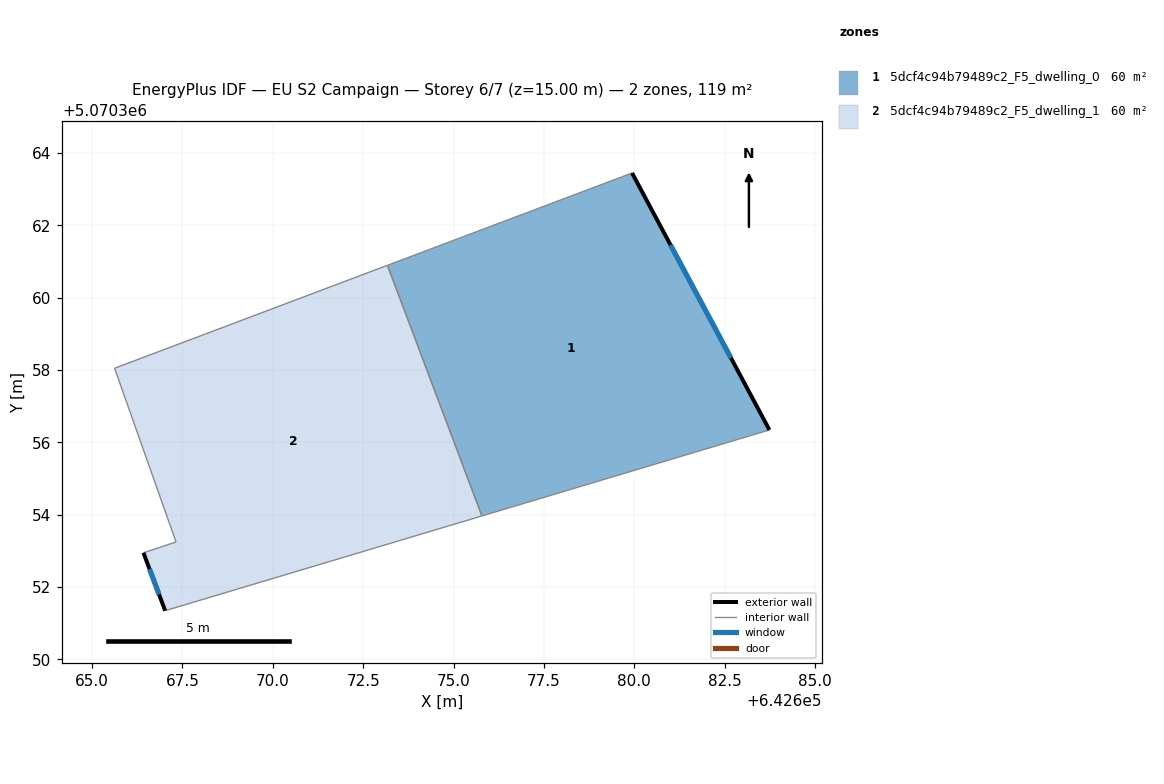
=== STOREY PLAN SPEC (per zone: floor XY polygon, exterior-wall plan segments, windows/doors) ===
zone 1: 5dcf4c94b79489c2_F5_dwelling_0  (59.6 m²)
  floor: (642679.94, 5070363.45) (642683.74, 5070356.34) (642675.78, 5070353.96) (642673.17, 5070360.90)
  exterior wall: (642683.74, 5070356.34) – (642679.94, 5070363.45)  [8.1 m]
    window: (642682.67, 5070358.33) – (642681.00, 5070361.46)  [4.7 m²]
  interior walls: 3
zone 2: 5dcf4c94b79489c2_F5_dwelling_1  (59.6 m²)
  floor: (642673.17, 5070360.90) (642675.78, 5070353.96) (642667.02, 5070351.34) (642666.42, 5070352.95) (642667.32, 5070353.25) (642665.62, 5070358.05)
  exterior wall: (642666.42, 5070352.95) – (642667.02, 5070351.34)  [1.7 m]
    window: (642666.59, 5070352.50) – (642666.86, 5070351.79)  [1.0 m²]
  interior walls: 5

=== DERIVED (storey summary) ===
Building: EU S2 Campaign
Storey: 6 of 7  (floor level z = 15.00 m)
Storey gross floor area: 119.1 m²
Zones on this storey: 2
  - 5dcf4c94b79489c2_F5_dwelling_0: floor 59.6 m²; exterior wall 8.1 m (24.2 m²); 1 window(s) 4.7 m²; WWR 19.3%
  - 5dcf4c94b79489c2_F5_dwelling_1: floor 59.6 m²; exterior wall 1.7 m (5.1 m²); 1 window(s) 1.0 m²; WWR 19.3%
Zone adjacency (shared interzone walls):
  - 5dcf4c94b79489c2_F5_dwelling_0 ↔ 5dcf4c94b79489c2_F5_dwelling_1